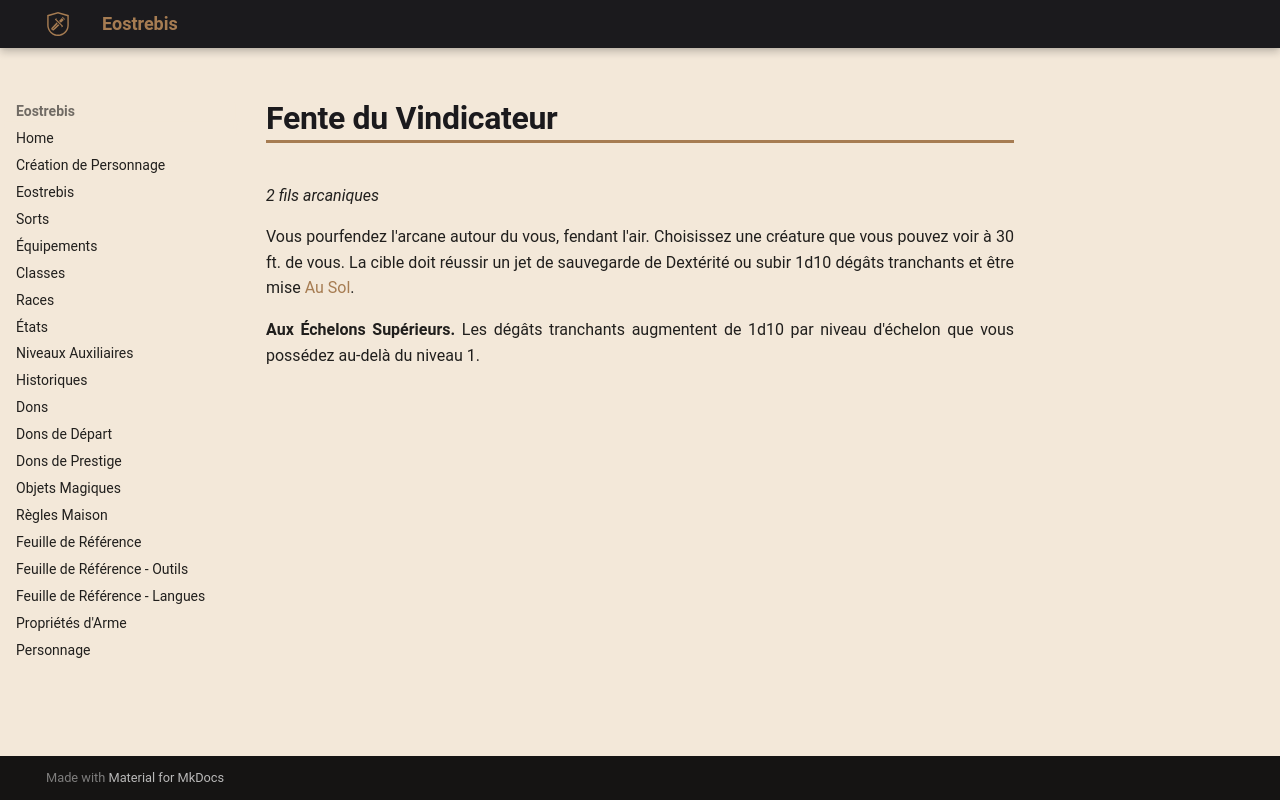

repository: Eostrebis/5e.VF · page: classes/Tisserand/Finitions/Fente du Vindicateur/index.html · generator: mkdocs

---
writing_status: finished
---
*2 fils arcaniques*

Vous pourfendez l'arcane autour du vous, fendant l'air. Choisissez une créature que vous pouvez voir à 30 ft. de vous. La cible doit réussir un jet de sauvegarde de Dextérité ou subir 1d10 dégâts tranchants et être mise [[Au Sol]].

**Aux Échelons Supérieurs.** Les dégâts tranchants augmentent de 1d10 par niveau d'échelon que vous possédez au-delà du niveau 1.
